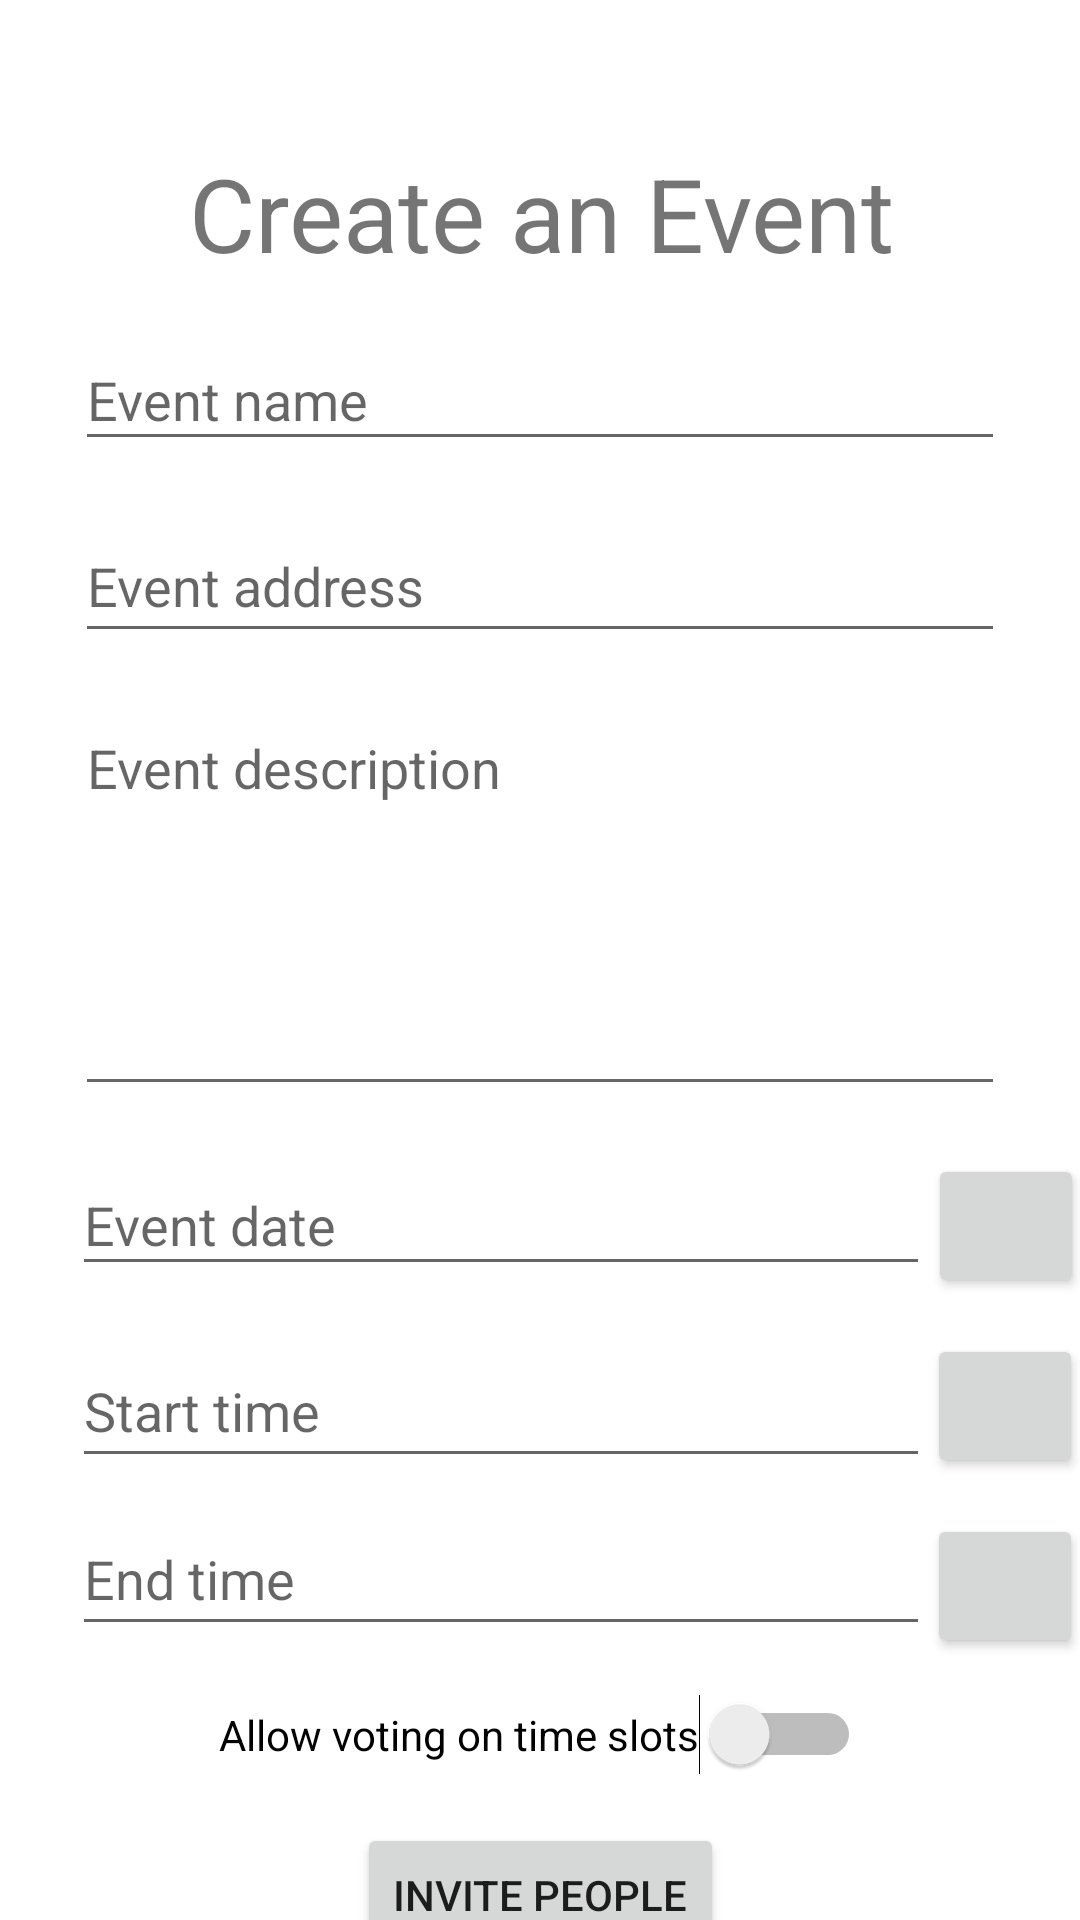

Android layout source for this screen:
<!-- AndroidManifest.xml: application theme Theme.Csci310 -->
<!-- res/layout/activity_createevent.xml -->
<?xml version="1.0" encoding="utf-8"?>
<androidx.core.widget.NestedScrollView xmlns:android="http://schemas.android.com/apk/res/android"
    xmlns:app="http://schemas.android.com/apk/res-auto"
    android:layout_width="match_parent"
    android:layout_height="match_parent"
    android:fillViewport="true">

    <androidx.constraintlayout.widget.ConstraintLayout

        android:layout_width="match_parent"
        android:layout_height="500dp"
        android:layout_gravity="center"
        android:layout_marginTop="?android:attr/actionBarSize">

        <TextView
            android:id="@+id/registerTitleText"
            android:layout_width="wrap_content"
            android:layout_height="0dp"
            android:layout_marginTop="92dp"
            android:text="Create an Event"
            android:textSize="34sp"
            app:layout_constraintEnd_toEndOf="parent"
            app:layout_constraintHorizontal_bias="0.505"
            app:layout_constraintStart_toStartOf="parent"
            app:layout_constraintTop_toTopOf="parent" />

        <EditText
            android:id="@+id/eventName"
            android:layout_width="match_parent"
            android:layout_height="44dp"
            android:layout_marginHorizontal="25dp"
            android:layout_marginTop="16dp"
            android:ems="10"
            android:hint="Event name"
            android:minHeight="48dp"
            app:layout_constraintEnd_toEndOf="parent"
            app:layout_constraintHorizontal_bias="0.159"
            app:layout_constraintStart_toStartOf="parent"
            app:layout_constraintTop_toBottomOf="@+id/registerTitleText" />

        <EditText
            android:id="@+id/eventAddress"
            android:layout_width="match_parent"
            android:layout_height="wrap_content"
            android:layout_marginHorizontal="25dp"
            android:layout_marginTop="16dp"
            android:ems="10"
            android:hint="Event address"
            android:inputType="textPostalAddress"
            android:minHeight="48dp"
            app:layout_constraintEnd_toEndOf="parent"
            app:layout_constraintHorizontal_bias="0.159"
            app:layout_constraintStart_toStartOf="parent"
            app:layout_constraintTop_toBottomOf="@+id/eventName" />

        <EditText
            android:id="@+id/description"
            android:layout_width="match_parent"
            android:layout_height="135dp"
            android:layout_marginHorizontal="25dp"
            android:layout_marginTop="16dp"
            android:ems="10"
            android:gravity="start|top"
            android:hint="Event description"
            android:inputType="textMultiLine"
            app:layout_constraintEnd_toEndOf="parent"
            app:layout_constraintHorizontal_bias="0.98"
            app:layout_constraintStart_toStartOf="parent"
            app:layout_constraintTop_toBottomOf="@+id/eventAddress" />


        <EditText
            android:id="@+id/dateText"
            android:layout_width="286dp"
            android:layout_height="44dp"
            android:layout_marginHorizontal="25dp"
            android:layout_marginStart="24dp"
            android:layout_marginTop="16dp"
            android:onClick="datePickerClick"
            android:ems="8"
            android:hint="Event date"
            android:inputType="date"
            android:minHeight="48dp"
            app:layout_constraintStart_toStartOf="parent"
            app:layout_constraintTop_toBottomOf="@+id/description" />

        <Button
            android:id="@+id/date"
            android:layout_width="52dp"
            android:layout_height="48dp"
            android:layout_marginTop="16dp"
            android:onClick="datePickerClick"
            app:icon="@drawable/ic_date"
            app:iconGravity="textStart"
            app:iconPadding="0dp"
            app:layout_constraintEnd_toEndOf="parent"
            app:layout_constraintHorizontal_bias="0.489"
            app:layout_constraintStart_toEndOf="@+id/dateText"
            app:layout_constraintTop_toBottomOf="@+id/description" />

        <EditText
            android:id="@+id/startTimeText"
            android:layout_width="286dp"
            android:layout_height="wrap_content"
            android:layout_marginHorizontal="25dp"
            android:layout_marginStart="24dp"
            android:layout_marginTop="16dp"
            android:ems="8"
            android:hint="Start time"
            android:inputType="date"
            android:minHeight="48dp"
            android:onClick="sTimePickerClick"
            app:layout_constraintStart_toStartOf="parent"
            app:layout_constraintTop_toBottomOf="@+id/dateText" />

        <Button
            android:id="@+id/sTime"
            android:layout_width="52dp"
            android:layout_height="48dp"
            android:layout_marginTop="16dp"
            android:onClick="sTimePickerClick"
            app:icon="@drawable/ic_clock"
            app:iconGravity="textStart"
            app:iconPadding="0dp"
            app:layout_constraintEnd_toEndOf="parent"
            app:layout_constraintHorizontal_bias="0.51"
            app:layout_constraintStart_toEndOf="@+id/startTimeText"
            app:layout_constraintTop_toBottomOf="@+id/dateText" />

        <EditText
            android:id="@+id/endTimeText"
            android:layout_width="286dp"
            android:layout_height="wrap_content"
            android:layout_marginHorizontal="25dp"
            android:layout_marginStart="24dp"
            android:layout_marginTop="8dp"
            android:ems="8"
            android:hint="End time"
            android:inputType="date"
            android:minHeight="48dp"
            android:onClick="eTimePickerClick"
            app:layout_constraintStart_toStartOf="parent"
            app:layout_constraintTop_toBottomOf="@+id/startTimeText" />

        <Button
            android:id="@+id/eTime"
            android:layout_width="52dp"
            android:layout_height="48dp"
            android:layout_marginTop="12dp"
            android:onClick="eTimePickerClick"
            app:icon="@drawable/ic_clock"
            app:iconGravity="textStart"
            app:iconPadding="0dp"
            app:layout_constraintEnd_toEndOf="parent"
            app:layout_constraintHorizontal_bias="0.51"
            app:layout_constraintStart_toEndOf="@+id/endTimeText"
            app:layout_constraintTop_toBottomOf="@+id/startTimeText" />

        <Switch
            android:id="@+id/votingSwitch"
            android:layout_width="wrap_content"
            android:layout_height="wrap_content"
            android:layout_marginTop="16dp"
            android:text="Allow voting on time slots"
            app:layout_constraintEnd_toEndOf="parent"
            app:layout_constraintStart_toStartOf="parent"
            app:layout_constraintTop_toBottomOf="@+id/endTimeText"/>

        <androidx.constraintlayout.widget.ConstraintLayout
            android:id="@+id/votingLayout"
            android:layout_width="wrap_content"
            android:layout_height="wrap_content"
            android:layout_gravity="center"
            android:padding="8dp"
            android:layout_marginTop="16dp"
            android:visibility="gone"
            app:layout_constraintEnd_toEndOf="parent"
            app:layout_constraintStart_toStartOf="parent"
            app:layout_constraintTop_toBottomOf="@+id/votingSwitch">

            <EditText
                android:id="@+id/votingTimeText"
                android:layout_width="286dp"
                android:layout_height="wrap_content"
                android:layout_marginHorizontal="25dp"
                android:layout_marginStart="24dp"
                android:layout_marginTop="16dp"
                android:ems="8"
                android:hint="Allow voting until"
                android:inputType="date"
                android:minHeight="48dp"
                android:onClick="vTimePickerClick"
                app:layout_constraintStart_toStartOf="parent"
                app:layout_constraintStart_toEndOf="parent"
                app:layout_constraintTop_toTopOf="parent"/>

            <Button
                android:id="@+id/votingTimeButton"
                android:layout_width="52dp"
                android:layout_height="48dp"
                android:layout_marginTop="16dp"
                android:onClick="vTimePickerClick"
                app:icon="@drawable/ic_clock"
                app:iconGravity="textStart"
                app:iconPadding="0dp"
                app:layout_constraintEnd_toEndOf="parent"
                app:layout_constraintHorizontal_bias="0.479"
                app:layout_constraintStart_toEndOf="@+id/votingTimeText"
                app:layout_constraintTop_toTopOf="parent"/>

            <LinearLayout
                android:id="@+id/timeSlotLayout"
                android:layout_width="match_parent"
                android:layout_height="wrap_content"
                android:orientation="vertical"
                android:padding="8dp"
                app:layout_constraintTop_toBottomOf="@id/votingTimeText">
            </LinearLayout>

            <Button
                android:id="@+id/timeSlotButton"
                android:layout_width="wrap_content"
                android:layout_height="wrap_content"
                android:layout_marginTop="16dp"
                android:drawableLeft="@android:drawable/ic_input_add"
                android:text="Add time slot"
                app:layout_constraintStart_toStartOf="parent"
                app:layout_constraintEnd_toEndOf="parent"
                app:layout_constraintTop_toBottomOf="@id/timeSlotLayout"/>

        </androidx.constraintlayout.widget.ConstraintLayout>


        <Button
            android:id="@+id/inviteButton"
            android:layout_width="wrap_content"
            android:layout_height="wrap_content"
            android:drawableLeft="@drawable/ic_profile"
            android:text="Invite people"
            android:layout_marginTop="16dp"
            app:layout_constraintBottom_toTopOf="@+id/checkBox"
            app:layout_constraintEnd_toEndOf="parent"
            app:layout_constraintStart_toStartOf="parent"
            app:layout_constraintTop_toBottomOf="@+id/votingLayout"
            app:layout_constraintVertical_bias="1.0" />

        <CheckBox
            android:id="@+id/checkBox"
            android:layout_width="wrap_content"
            android:layout_height="wrap_content"
            android:layout_marginTop="16dp"
            android:text="Make event private"
            app:layout_constraintEnd_toEndOf="parent"
            app:layout_constraintHorizontal_bias="0.498"
            app:layout_constraintStart_toStartOf="parent"
            app:layout_constraintTop_toBottomOf="@+id/inviteButton" />

        <Button
            android:id="@+id/createEventButton"
            android:layout_width="250dp"
            android:layout_height="60dp"
            android:layout_marginTop="16dp"
            android:text="Create Event"
            app:layout_constraintBottom_toBottomOf="parent"
            app:layout_constraintEnd_toEndOf="parent"
            app:layout_constraintHorizontal_bias="0.496"
            app:layout_constraintStart_toStartOf="parent"
            app:layout_constraintTop_toBottomOf="@+id/checkBox"
            app:layout_constraintVertical_bias="0.0" />


    </androidx.constraintlayout.widget.ConstraintLayout>
</androidx.core.widget.NestedScrollView>
<!-- resources referenced by this layout -->
<resources>
  <style name="Theme.Csci310" parent="Theme.MaterialComponents.DayNight.DarkActionBar">
          
          <item name="colorPrimary">@color/purple_500</item>
          <item name="colorPrimaryVariant">@color/purple_700</item>
          <item name="colorOnPrimary">@color/white</item>
          
          <item name="colorSecondary">@color/teal_200</item>
          <item name="colorSecondaryVariant">@color/teal_700</item>
          <item name="colorOnSecondary">@color/black</item>
          
          <item name="android:statusBarColor" tools:targetApi="l">?attr/colorPrimaryVariant</item>
          
      </style>
  <!-- not gathered from this repository: default colours our renderer supplied (Android Studio template values) -->
  <color name="purple_500">#FF6200EE</color>
  <color name="purple_700">#FF3700B3</color>
  <color name="teal_200">#FF03DAC5</color>
  <color name="teal_700">#FF018786</color>
  <color name="black">#FF000000</color>
  <color name="white">#FFFFFFFF</color>
</resources>
